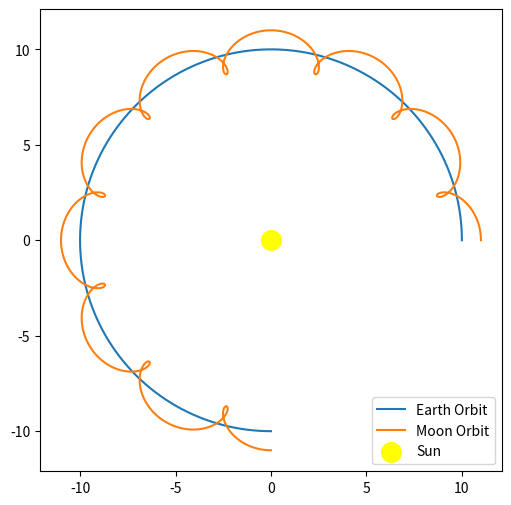
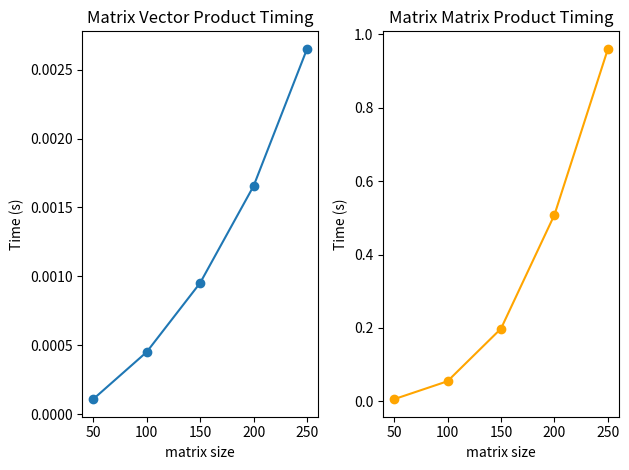
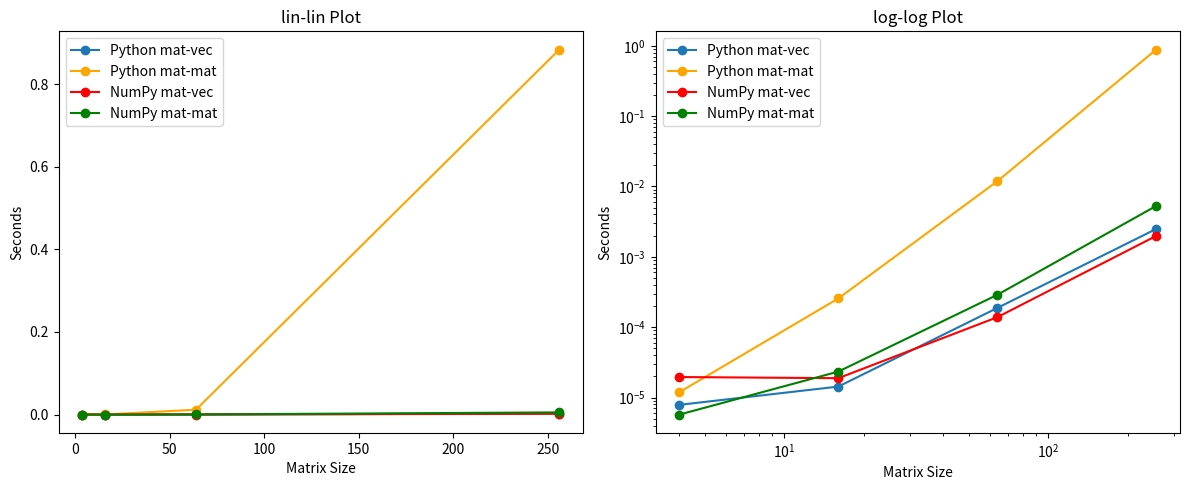

Here is the Python script that generated these plots, in order:
# linear_transformations.py
"""Volume 1: Linear Transformations.
[redacted]
[redacted]
[redacted]
"""

import time
import numpy as np
from random import random
from matplotlib import pyplot as plt


# Problem 1
def stretch(A, a, b):
    """Scale the points in A by a in the x direction and b in the
    y direction.

    Parameters:
        A ((2,n) ndarray): Array containing points in R2 stored as columns.
        a (float): scaling factor in the x direction.
        b (float): scaling factor in the y direction.
    Return:
        ((2,n) ndarray): Transformed matrix
    """
    #stretch matrix
    S = np.array([[a, 0], [0, b]])
    return S @ A

def shear(A, a, b):
    """Slant the points in A by a in the x direction and b in the
    y direction.

    Parameters:
        A ((2,n) ndarray): Array containing points in R2 stored as columns.
        a (float): scaling factor in the x direction.
        b (float): scaling factor in the y direction.
    Return:
        ((2,n) ndarray): Transformed matrix
    """
    #shear matrix
    S = np.array([[1, a], [b, 1]])
    return A.T @ S 


def reflect(A, a, b):
    """Reflect the points in A about the line that passes through the origin
    and the point (a,b).

    Parameters:
        A ((2,n) ndarray): Array containing points in R2 stored as columns.
        a (float): x-coordinate of a point on the reflecting line.
        b (float): y-coordinate of the same point on the reflecting line.
    Return:
        ((2,n) ndarray): Transformed matrix
    """
    #reflect matrix
    scaler = 1/(a**2 + b**2)
    R = ([[(a**2 - b**2), (2 * a * b)], [(2 * a * b), (b**2 - a**2)]])
    return R @ scaler @ A

def rotate(A, theta):
    """Rotate the points in A about the origin by theta radians.

    Parameters:
        A ((2,n) ndarray): Array containing points in R2 stored as columns.
        theta (float): The rotation angle in radians.
    Return:
        ((2,n) ndarray): Transformed matrix
    """
    #rotate matrix
    return np.array([
        [np.cos(theta), -np.sin(theta)],
        [np.sin(theta),  np.cos(theta)]
    ]) @ A


# Problem 2

def solar_system(T, x_e, x_m, omega_e, omega_m):
    """Plot the trajectories of the earth and moon over the time interval [0,T]
    assuming the initial position of the earth is (x_e,0) and the initial
    position of the moon is (x_m,0).

    Parameters:
        T (float): The final time.
        x_e (float): The earth's initial x coordinate.
        x_m (float): The moon's initial x coordinate.
        omega_e (float): The earth's angular velocity.
        omega_m (float): The moon's angular velocity.
    """
    times = np.linspace(0, T, 1000)
    #get origional places
    p_e0 = [x_e, 0]
    p_m0 = [x_m, 0]
    rel_m0 = [p_m0[0] - p_e0[0], p_m0[1] - p_e0[1]]
    #to store x and y coordinates
    earth_x, earth_y = [], []
    moon_x, moon_y = [], []

    for t in times:
        #clockwise
        p_e = rotate(p_e0, omega_e * t)
        
        #pos moon cntr clockwise
        rel_m = rotate(rel_m0, omega_m * t)

        #have to translate
        p_m = [p_e[0] + rel_m[0], p_e[1] + rel_m[1]]


        earth_x.append(p_e[0])
        earth_y.append(p_e[1])
        moon_x.append(p_m[0])
        moon_y.append(p_m[1])
    
    #plot
    fig, ax = plt.subplots(figsize=(6, 6))
    ax.set_aspect("equal")
    ax.plot(earth_x, earth_y, label="Earth Orbit")
    ax.plot(moon_x, moon_y, label="Moon Orbit")
    ax.scatter([0], [0], c="yellow", s=200, label="Sun")
    ax.set_aspect("equal")
    ax.legend()
    
    plt.savefig("solar_system.png", dpi=300)


def random_vector(n):
    """Generate a random vector of length n as a list."""
    return [random() for i in range(n)]

def random_matrix(n):
    """Generate a random nxn matrix as a list of lists."""
    return [[random() for j in range(n)] for i in range(n)]

def matrix_vector_product(A, x):
    """Compute the matrix-vector product Ax as a list."""
    m, n = len(A), len(x)
    return [sum([A[i][k] * x[k] for k in range(n)]) for i in range(m)]

def matrix_matrix_product(A, B):
    """Compute the matrix-matrix product AB as a list of lists."""
    m, n, p = len(A), len(B), len(B[0])
    return [[sum([A[i][k] * B[k][j] for k in range(n)])
                                    for j in range(p)]
                                    for i in range(m)]

# Problem 3
def prob3():
    """Use time.time(), timeit.timeit(), or %timeit to time
    matrix_vector_product() and matrix-matrix-mult() with increasingly large
    inputs. Generate the inputs A, x, and B with random_matrix() and
    random_vector() (so each input will be nxn or nx1).
    Only time the multiplication functions, not the generating functions.

    Report your findings in a single figure with two subplots: one with matrix-
    vector times, and one with matrix-matrix times. Choose a domain for n so
    that your figure accurately describes the growth, but avoid values of n
    that lead to execution times of more than 1 minute.
    """
    # gonna time the times
    ns = [50, 100, 150, 200, 250]
    vec_times = []
    mat_times = []
    for n in ns:
        A = random_matrix(n)
        x = random_vector(n)
        B = random_matrix(n)

        start = time.time()
        matrix_vector_product(A, x)
        vec_time = (time.time() - start)
        vec_times.append(vec_time)
       
        start_mat = time.time()
        matrix_matrix_product(A, B)
        mat_time = (time.time() - start_mat)
        mat_times.append(mat_time)
    #plot the results
    fig, axs = plt.subplots(1, 2)
    axs[0].plot(ns, vec_times, marker='o')
    axs[0].set_title("Matrix Vector Product Timing")
    axs[0].set_xlabel("matrix size")
    axs[0].set_ylabel("Time (s)")

    axs[1].plot(ns, mat_times, marker='o', color='orange')
    axs[1].set_title("Matrix Matrix Product Timing")
    axs[1].set_xlabel("matrix size")
    axs[1].set_ylabel("Time (s)")

    plt.tight_layout()
    plt.savefig("timings.png", dpi=300)

# Problem 4
def prob4():
    """Time matrix_vector_product(), matrix_matrix_product(), and np.dot().

    Report your findings in a single figure with two subplots: one with all
    four sets of execution times on a regular linear scale, and one with all
    four sets of exections times on a log-log scale.
    """
    #gonna do times
    ns = [2**2, 2**4, 2**6, 2**8]
    vec_times = []
    mat_times = []
    np_vec = []
    np_mat = []
    for n in ns:
        A = random_matrix(n)
        x = random_vector(n)
        B = random_matrix(n)

        start = time.time()
        matrix_vector_product(A, x)
        vec_time = (time.time() - start)
        vec_times.append(vec_time)
       
        start_mat = time.time()
        matrix_matrix_product(A, B)
        mat_time = (time.time() - start_mat)
        mat_times.append(mat_time)


        start_np = time.time()
        np.dot(A, x)
        np_dot_vec_time = (time.time() - start_np)
        np_vec.append(np_dot_vec_time)

        start_np_mat = time.time()
        np.dot(A, B)
        np_dot_mat_time = (time.time() - start_np_mat)
        np_mat.append(np_dot_mat_time)
    #plot the results
    fig, axs = plt.subplots(1, 2, figsize=(12, 5))  

    axs[0].plot(ns, vec_times, marker='o', label='Python mat-vec')
    axs[0].plot(ns, mat_times, marker='o', color='orange', label='Python mat-mat')
    axs[0].plot(ns, np_vec, marker='o', color='red', label='NumPy mat-vec')
    axs[0].plot(ns, np_mat, marker='o', color='green', label='NumPy mat-mat')
    axs[0].set_title("lin-lin Plot")
    axs[0].set_xlabel("Matrix Size")
    axs[0].set_ylabel("Seconds")
    axs[0].legend()

    
    axs[1].loglog(ns, vec_times, marker='o', label='Python mat-vec')
    axs[1].loglog(ns, mat_times, marker='o', color='orange', label='Python mat-mat')
    axs[1].loglog(ns, np_vec, marker='o', color='red', label='NumPy mat-vec')
    axs[1].loglog(ns, np_mat, marker='o', color='green', label='NumPy mat-mat')
    axs[1].set_title("log-log Plot")
    axs[1].set_xlabel("Matrix Size")
    axs[1].set_ylabel("Seconds")
    axs[1].legend()

    plt.tight_layout()
    plt.savefig("linlinvsloglogtimings.png", dpi=300)





if __name__ == "__main__":
    solar_system(T = 3*np.pi/2, x_e = 10, x_m = 11, omega_e = 1, omega_m = 13)
    prob3()
    prob4()

    
#     solar_system(
#     T=3*np.pi/2,  # final time
#     x_e=10,       # Earth’s initial x position
#     x_m=11,       # Moon’s initial x position
#     omega_e=1,    # Earth angular velocity
#     omega_m=13    # Moon angular velocity
# )
#     prob4()

